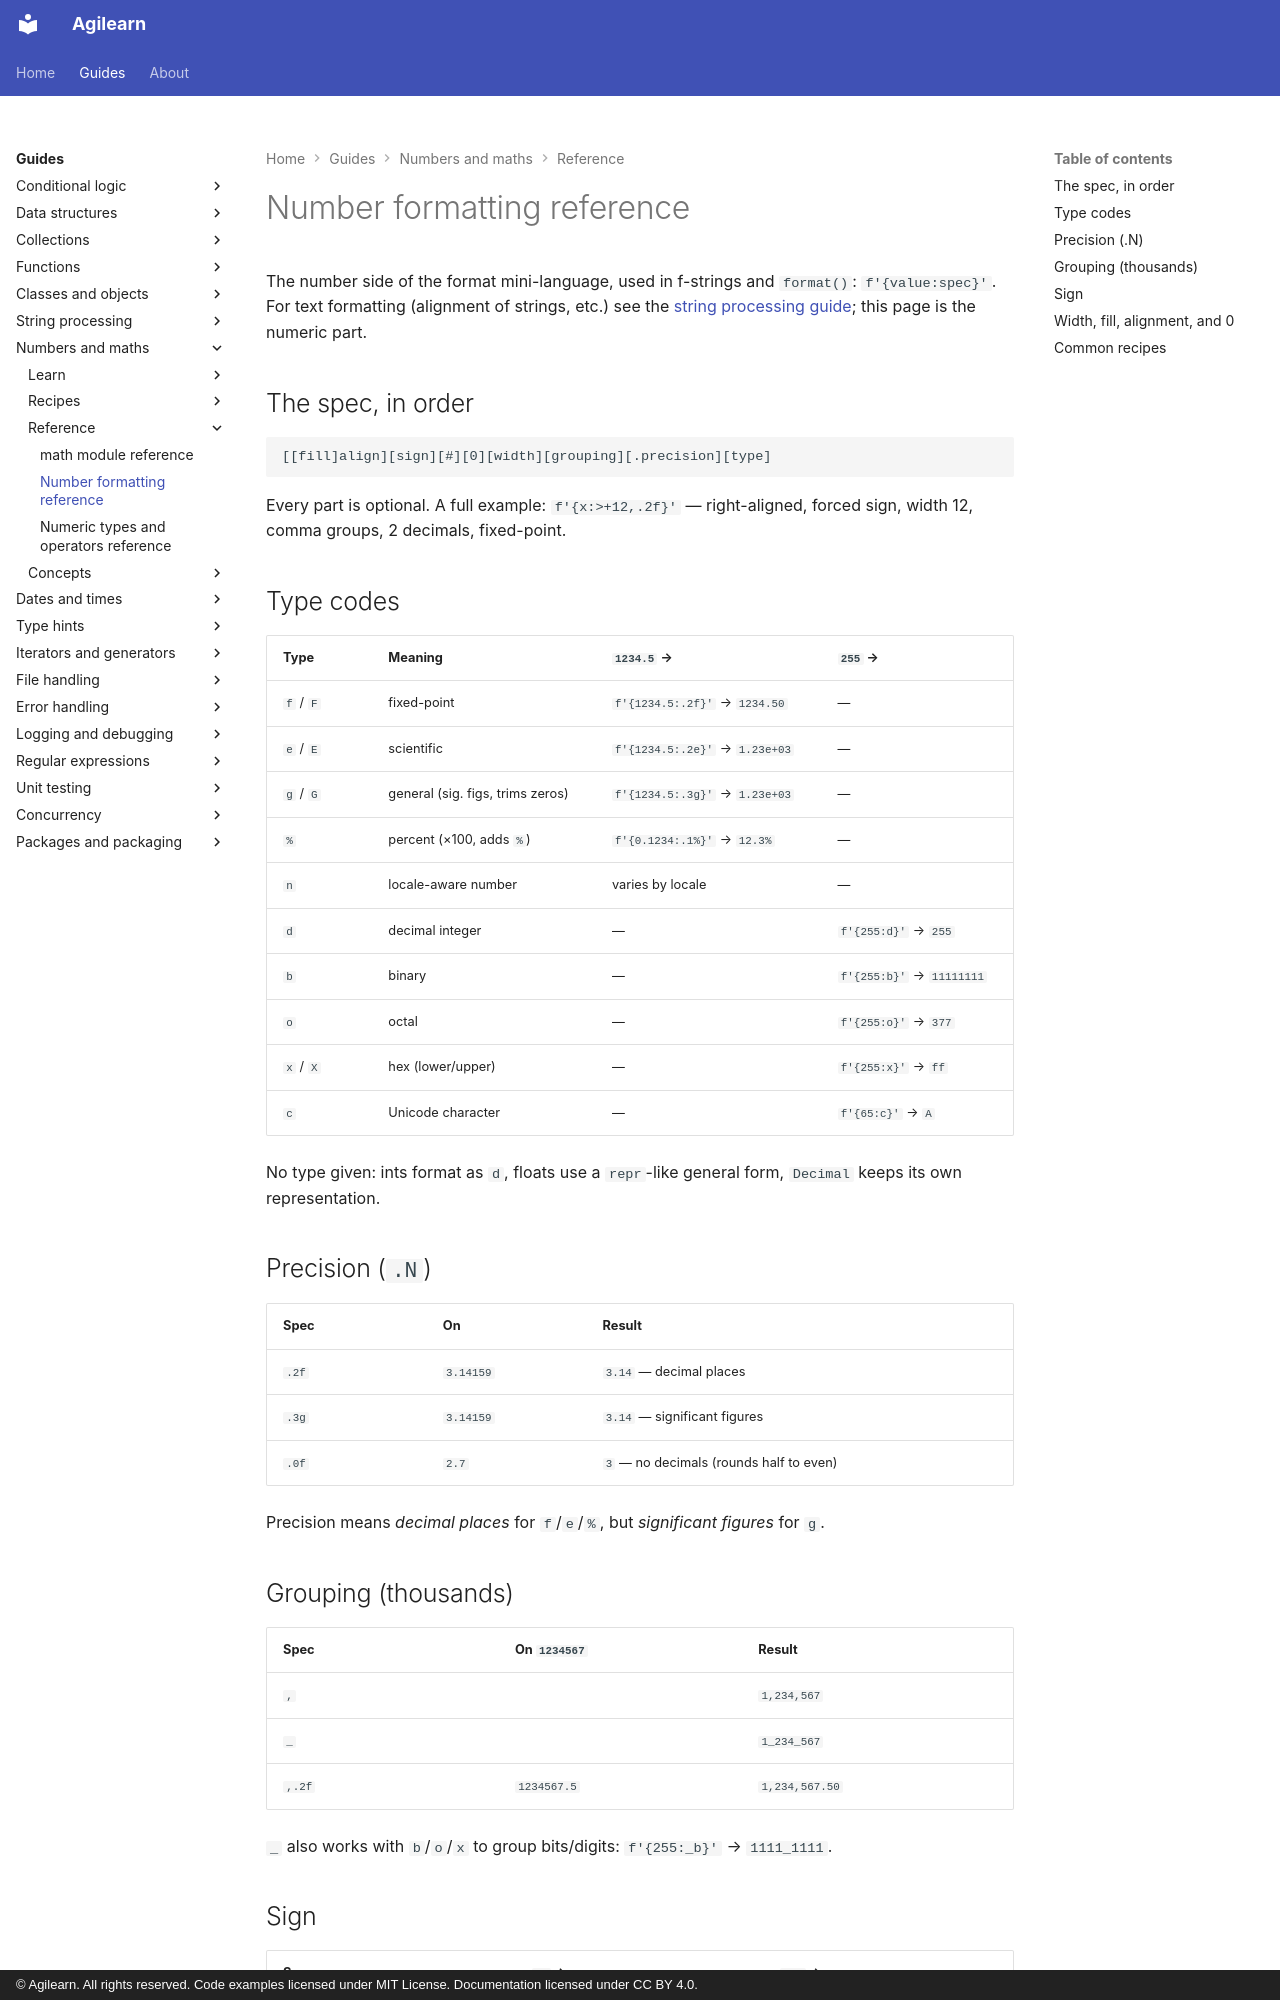

repository: accuser/agilearn · page: guides/numbers-and-maths/reference/number-formatting-reference/index.html · generator: mkdocs · copyright: © Agilearn. All rights reserved. Code examples licensed under MIT License. Documentation licensed under CC BY 4.0.

---
title: Number formatting reference
---

# Number formatting reference

The number side of the format mini-language, used in f-strings and `format()`: `f'{value:spec}'`. For text formatting (alignment of strings, etc.) see the [string processing guide](../../string-processing/index.md); this page is the numeric part.

## The spec, in order

```
[[fill]align][sign][#][0][width][grouping][.precision][type]
```

Every part is optional. A full example: `f'{x:>+12,.2f}'` — right-aligned, forced sign, width 12, comma groups, 2 decimals, fixed-point.

## Type codes

| Type | Meaning | `1234.5` → | `255` → |
| --- | --- | --- | --- |
| `f` / `F` | fixed-point | `f'{1234.5:.2f}'` → `1234.50` | — |
| `e` / `E` | scientific | `f'{1234.5:.2e}'` → `1.23e+03` | — |
| `g` / `G` | general (sig. figs, trims zeros) | `f'{1234.5:.3g}'` → `1.23e+03` | — |
| `%` | percent (×100, adds `%`) | `f'{0.1234:.1%}'` → `12.3%` | — |
| `n` | locale-aware number | varies by locale | — |
| `d` | decimal integer | — | `f'{255:d}'` → `255` |
| `b` | binary | — | `f'{255:b}'` → `11111111` |
| `o` | octal | — | `f'{255:o}'` → `377` |
| `x` / `X` | hex (lower/upper) | — | `f'{255:x}'` → `ff` |
| `c` | Unicode character | — | `f'{65:c}'` → `A` |

No type given: ints format as `d`, floats use a `repr`-like general form, `Decimal` keeps its own representation.

## Precision (`.N`)

| Spec | On | Result |
| --- | --- | --- |
| `.2f` | `3.14159` | `3.14` — decimal places |
| `.3g` | `3.14159` | `3.14` — significant figures |
| `.0f` | `2.7` | `3` — no decimals (rounds half to even) |

Precision means *decimal places* for `f`/`e`/`%`, but *significant figures* for `g`.
